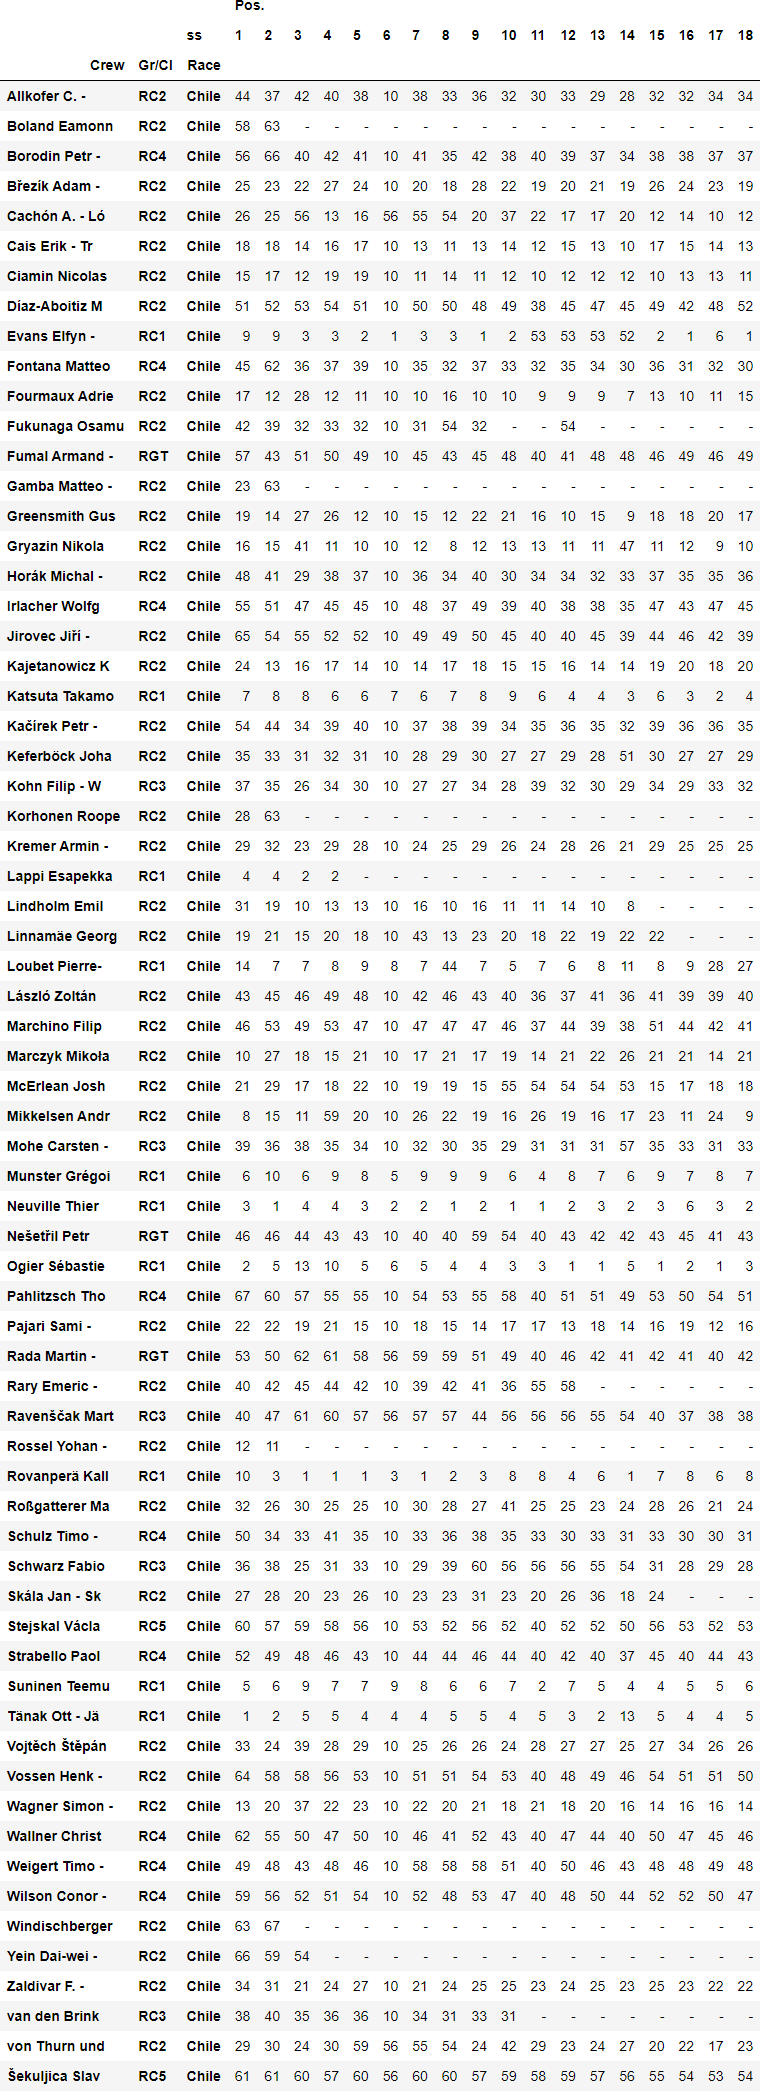

The file beside this chart, header and first rows:
, , , Pos., Pos., Pos., Pos., Pos., Pos., Pos., Pos., Pos., Pos., Pos., Pos., Pos., Pos., Pos., Pos., Pos., Pos.
ss, , , 1, 2, 3, 4, 5, 6, 7, 8, 9, 10, 11, 12, 13, 14, 15, 16, 17, 18
Crew, Gr/Cl, Race, , , , , , , , , , , , , , , , , , 
Allkofer C. -, RC2, Chile, 44, 37, 42, 40, 38, 10, 38, 33, 36, 32, 30, 33, 29, 28, 32, 32, 34, 34
Boland Eamonn, RC2, Chile, 58, 63, -, -, -, -, -, -, -, -, -, -, -, -, -, -, -, -
Borodin Petr -, RC4, Chile, 56, 66, 40, 42, 41, 10, 41, 35, 42, 38, 40, 39, 37, 34, 38, 38, 37, 37
Březík Adam -, RC2, Chile, 25, 23, 22, 27, 24, 10, 20, 18, 28, 22, 19, 20, 21, 19, 26, 24, 23, 19
Cachón A. - Ló, RC2, Chile, 26, 25, 56, 13, 16, 56, 55, 54, 20, 37, 22, 17, 17, 20, 12, 14, 10, 12
Cais Erik - Tr, RC2, Chile, 18, 18, 14, 16, 17, 10, 13, 11, 13, 14, 12, 15, 13, 10, 17, 15, 14, 13
Ciamin Nicolas, RC2, Chile, 15, 17, 12, 19, 19, 10, 11, 14, 11, 12, 10, 12, 12, 12, 10, 13, 13, 11
Díaz-Aboitiz M, RC2, Chile, 51, 52, 53, 54, 51, 10, 50, 50, 48, 49, 38, 45, 47, 45, 49, 42, 48, 52
Evans Elfyn -, RC1, Chile, 9, 9, 3, 3, 2, 1, 3, 3, 1, 2, 53, 53, 53, 52, 2, 1, 6, 1
Fontana Matteo, RC4, Chile, 45, 62, 36, 37, 39, 10, 35, 32, 37, 33, 32, 35, 34, 30, 36, 31, 32, 30
Fourmaux Adrie, RC2, Chile, 17, 12, 28, 12, 11, 10, 10, 16, 10, 10, 9, 9, 9, 7, 13, 10, 11, 15
Fukunaga Osamu, RC2, Chile, 42, 39, 32, 33, 32, 10, 31, 54, 32, -, -, 54, -, -, -, -, -, -
Fumal Armand -, RGT, Chile, 57, 43, 51, 50, 49, 10, 45, 43, 45, 48, 40, 41, 48, 48, 46, 49, 46, 49
Gamba Matteo -, RC2, Chile, 23, 63, -, -, -, -, -, -, -, -, -, -, -, -, -, -, -, -
Greensmith Gus, RC2, Chile, 19, 14, 27, 26, 12, 10, 15, 12, 22, 21, 16, 10, 15, 9, 18, 18, 20, 17
Gryazin Nikola, RC2, Chile, 16, 15, 41, 11, 10, 10, 12, 8, 12, 13, 13, 11, 11, 47, 11, 12, 9, 10
Horák Michal -, RC2, Chile, 48, 41, 29, 38, 37, 10, 36, 34, 40, 30, 34, 34, 32, 33, 37, 35, 35, 36
Irlacher Wolfg, RC4, Chile, 55, 51, 47, 45, 45, 10, 48, 37, 49, 39, 40, 38, 38, 35, 47, 43, 47, 45
Jirovec Jiří -, RC2, Chile, 65, 54, 55, 52, 52, 10, 49, 49, 50, 45, 40, 40, 45, 39, 44, 46, 42, 39
Kajetanowicz K, RC2, Chile, 24, 13, 16, 17, 14, 10, 14, 17, 18, 15, 15, 16, 14, 14, 19, 20, 18, 20
Katsuta Takamo, RC1, Chile, 7, 8, 8, 6, 6, 7, 6, 7, 8, 9, 6, 4, 4, 3, 6, 3, 2, 4
Kačírek Petr -, RC2, Chile, 54, 44, 34, 39, 40, 10, 37, 38, 39, 34, 35, 36, 35, 32, 39, 36, 36, 35
Keferböck Joha, RC2, Chile, 35, 33, 31, 32, 31, 10, 28, 29, 30, 27, 27, 29, 28, 51, 30, 27, 27, 29
Kohn Filip - W, RC3, Chile, 37, 35, 26, 34, 30, 10, 27, 27, 34, 28, 39, 32, 30, 29, 34, 29, 33, 32
Korhonen Roope, RC2, Chile, 28, 63, -, -, -, -, -, -, -, -, -, -, -, -, -, -, -, -
Kremer Armin -, RC2, Chile, 29, 32, 23, 29, 28, 10, 24, 25, 29, 26, 24, 28, 26, 21, 29, 25, 25, 25
Lappi Esapekka, RC1, Chile, 4, 4, 2, 2, -, -, -, -, -, -, -, -, -, -, -, -, -, -
Lindholm Emil, RC2, Chile, 31, 19, 10, 13, 13, 10, 16, 10, 16, 11, 11, 14, 10, 8, -, -, -, -
Linnamäe Georg, RC2, Chile, 19, 21, 15, 20, 18, 10, 43, 13, 23, 20, 18, 22, 19, 22, 22, -, -, -
Loubet Pierre-, RC1, Chile, 14, 7, 7, 8, 9, 8, 7, 44, 7, 5, 7, 6, 8, 11, 8, 9, 28, 27
László Zoltán, RC2, Chile, 43, 45, 46, 49, 48, 10, 42, 46, 43, 40, 36, 37, 41, 36, 41, 39, 39, 40
Marchino Filip, RC2, Chile, 46, 53, 49, 53, 47, 10, 47, 47, 47, 46, 37, 44, 39, 38, 51, 44, 42, 41
Marczyk Mikoła, RC2, Chile, 10, 27, 18, 15, 21, 10, 17, 21, 17, 19, 14, 21, 22, 26, 21, 21, 14, 21
McErlean Josh, RC2, Chile, 21, 29, 17, 18, 22, 10, 19, 19, 15, 55, 54, 54, 54, 53, 15, 17, 18, 18
Mikkelsen Andr, RC2, Chile, 8, 15, 11, 59, 20, 10, 26, 22, 19, 16, 26, 19, 16, 17, 23, 11, 24, 9
Mohe Carsten -, RC3, Chile, 39, 36, 38, 35, 34, 10, 32, 30, 35, 29, 31, 31, 31, 57, 35, 33, 31, 33
Munster Grégoi, RC1, Chile, 6, 10, 6, 9, 8, 5, 9, 9, 9, 6, 4, 8, 7, 6, 9, 7, 8, 7
Neuville Thier, RC1, Chile, 3, 1, 4, 4, 3, 2, 2, 1, 2, 1, 1, 2, 3, 2, 3, 6, 3, 2
Nešetřil Petr, RGT, Chile, 46, 46, 44, 43, 43, 10, 40, 40, 59, 54, 40, 43, 42, 42, 43, 45, 41, 43
Ogier Sébastie, RC1, Chile, 2, 5, 13, 10, 5, 6, 5, 4, 4, 3, 3, 1, 1, 5, 1, 2, 1, 3
Pahlitzsch Tho, RC4, Chile, 67, 60, 57, 55, 55, 10, 54, 53, 55, 58, 40, 51, 51, 49, 53, 50, 54, 51
Pajari Sami -, RC2, Chile, 22, 22, 19, 21, 15, 10, 18, 15, 14, 17, 17, 13, 18, 14, 16, 19, 12, 16
Rada Martin -, RGT, Chile, 53, 50, 62, 61, 58, 56, 59, 59, 51, 49, 40, 46, 42, 41, 42, 41, 40, 42
Rary Emeric -, RC2, Chile, 40, 42, 45, 44, 42, 10, 39, 42, 41, 36, 55, 58, -, -, -, -, -, -
Ravenščak Mart, RC3, Chile, 40, 47, 61, 60, 57, 56, 57, 57, 44, 56, 56, 56, 55, 54, 40, 37, 38, 38
Rossel Yohan -, RC2, Chile, 12, 11, -, -, -, -, -, -, -, -, -, -, -, -, -, -, -, -
Rovanperä Kall, RC1, Chile, 10, 3, 1, 1, 1, 3, 1, 2, 3, 8, 8, 4, 6, 1, 7, 8, 6, 8
Roßgatterer Ma, RC2, Chile, 32, 26, 30, 25, 25, 10, 30, 28, 27, 41, 25, 25, 23, 24, 28, 26, 21, 24
Schulz Timo -, RC4, Chile, 50, 34, 33, 41, 35, 10, 33, 36, 38, 35, 33, 30, 33, 31, 33, 30, 30, 31
Schwarz Fabio, RC3, Chile, 36, 38, 25, 31, 33, 10, 29, 39, 60, 56, 56, 56, 55, 54, 31, 28, 29, 28
Skála Jan - Sk, RC2, Chile, 27, 28, 20, 23, 26, 10, 23, 23, 31, 23, 20, 26, 36, 18, 24, -, -, -
Stejskal Václa, RC5, Chile, 60, 57, 59, 58, 56, 10, 53, 52, 56, 52, 40, 52, 52, 50, 56, 53, 52, 53
Strabello Paol, RC4, Chile, 52, 49, 48, 46, 43, 10, 44, 44, 46, 44, 40, 42, 40, 37, 45, 40, 44, 43
Suninen Teemu, RC1, Chile, 5, 6, 9, 7, 7, 9, 8, 6, 6, 7, 2, 7, 5, 4, 4, 5, 5, 6
Tänak Ott - Jä, RC1, Chile, 1, 2, 5, 5, 4, 4, 4, 5, 5, 4, 5, 3, 2, 13, 5, 4, 4, 5
Vojtěch Štěpán, RC2, Chile, 33, 24, 39, 28, 29, 10, 25, 26, 26, 24, 28, 27, 27, 25, 27, 34, 26, 26
Vossen Henk -, RC2, Chile, 64, 58, 58, 56, 53, 10, 51, 51, 54, 53, 40, 48, 49, 46, 54, 51, 51, 50
Wagner Simon -, RC2, Chile, 13, 20, 37, 22, 23, 10, 22, 20, 21, 18, 21, 18, 20, 16, 14, 16, 16, 14
... 9 more rows
